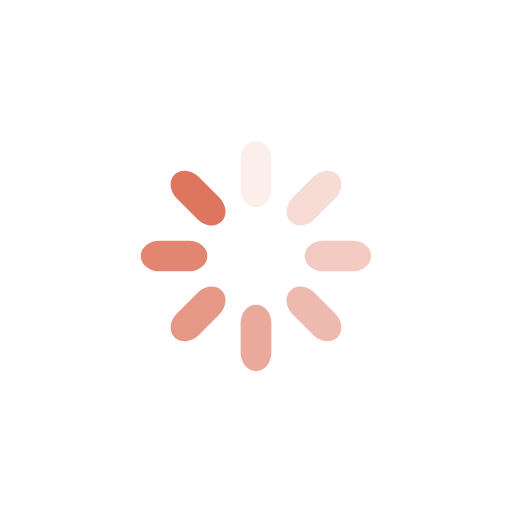
t = 0.00 s
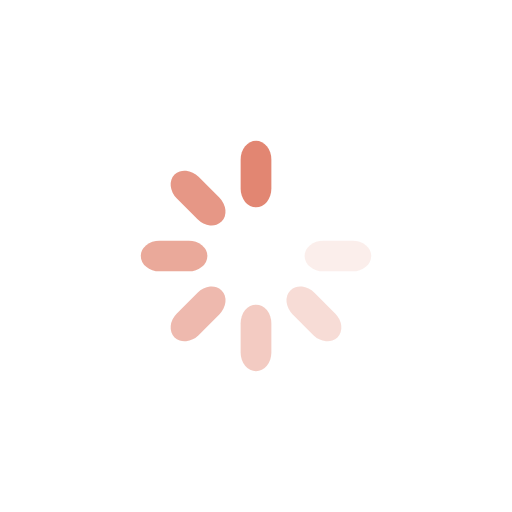
t = 0.19 s
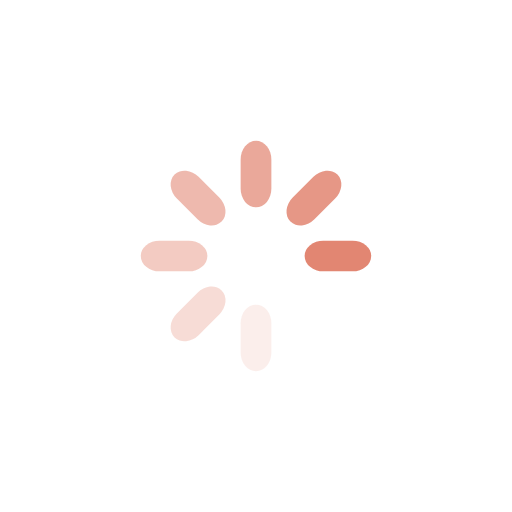
t = 0.37 s
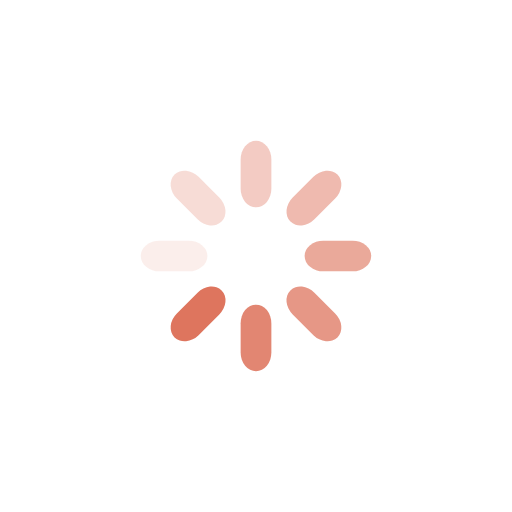
t = 0.56 s

The animated SVG that drew these frames (rendered in a browser with its animation timeline set to each time). Animation: 8 SMIL elements (animate=8); one cycle of 0.74 s, repeats indefinitely.

<?xml version="1.0" encoding="utf-8"?>
<svg xmlns="http://www.w3.org/2000/svg" xmlns:xlink="http://www.w3.org/1999/xlink"
  style="margin: auto; background: none; display: block; shape-rendering: auto;" width="60px"
  height="60px" viewBox="0 0 100 100" preserveAspectRatio="xMidYMid">
  <g transform="rotate(0 50 50)">
    <rect x="47" y="27.5" rx="3" ry="3.64" width="6" height="13" fill="#de755e">
      <animate attributeName="opacity" values="1;0" keyTimes="0;1" dur="0.7407407407407407s"
        begin="-0.6481481481481481s" repeatCount="indefinite"></animate>
    </rect>
  </g>
  <g transform="rotate(45 50 50)">
    <rect x="47" y="27.5" rx="3" ry="3.64" width="6" height="13" fill="#de755e">
      <animate attributeName="opacity" values="1;0" keyTimes="0;1" dur="0.7407407407407407s"
        begin="-0.5555555555555555s" repeatCount="indefinite"></animate>
    </rect>
  </g>
  <g transform="rotate(90 50 50)">
    <rect x="47" y="27.5" rx="3" ry="3.64" width="6" height="13" fill="#de755e">
      <animate attributeName="opacity" values="1;0" keyTimes="0;1" dur="0.7407407407407407s"
        begin="-0.4629629629629629s" repeatCount="indefinite"></animate>
    </rect>
  </g>
  <g transform="rotate(135 50 50)">
    <rect x="47" y="27.5" rx="3" ry="3.64" width="6" height="13" fill="#de755e">
      <animate attributeName="opacity" values="1;0" keyTimes="0;1" dur="0.7407407407407407s"
        begin="-0.37037037037037035s" repeatCount="indefinite"></animate>
    </rect>
  </g>
  <g transform="rotate(180 50 50)">
    <rect x="47" y="27.5" rx="3" ry="3.64" width="6" height="13" fill="#de755e">
      <animate attributeName="opacity" values="1;0" keyTimes="0;1" dur="0.7407407407407407s"
        begin="-0.27777777777777773s" repeatCount="indefinite"></animate>
    </rect>
  </g>
  <g transform="rotate(225 50 50)">
    <rect x="47" y="27.5" rx="3" ry="3.64" width="6" height="13" fill="#de755e">
      <animate attributeName="opacity" values="1;0" keyTimes="0;1" dur="0.7407407407407407s"
        begin="-0.18518518518518517s" repeatCount="indefinite"></animate>
    </rect>
  </g>
  <g transform="rotate(270 50 50)">
    <rect x="47" y="27.5" rx="3" ry="3.64" width="6" height="13" fill="#de755e">
      <animate attributeName="opacity" values="1;0" keyTimes="0;1" dur="0.7407407407407407s"
        begin="-0.09259259259259259s" repeatCount="indefinite"></animate>
    </rect>
  </g>
  <g transform="rotate(315 50 50)">
    <rect x="47" y="27.5" rx="3" ry="3.64" width="6" height="13" fill="#de755e">
      <animate attributeName="opacity" values="1;0" keyTimes="0;1" dur="0.7407407407407407s"
        begin="0s" repeatCount="indefinite"></animate>
    </rect>
  </g>
</svg>
